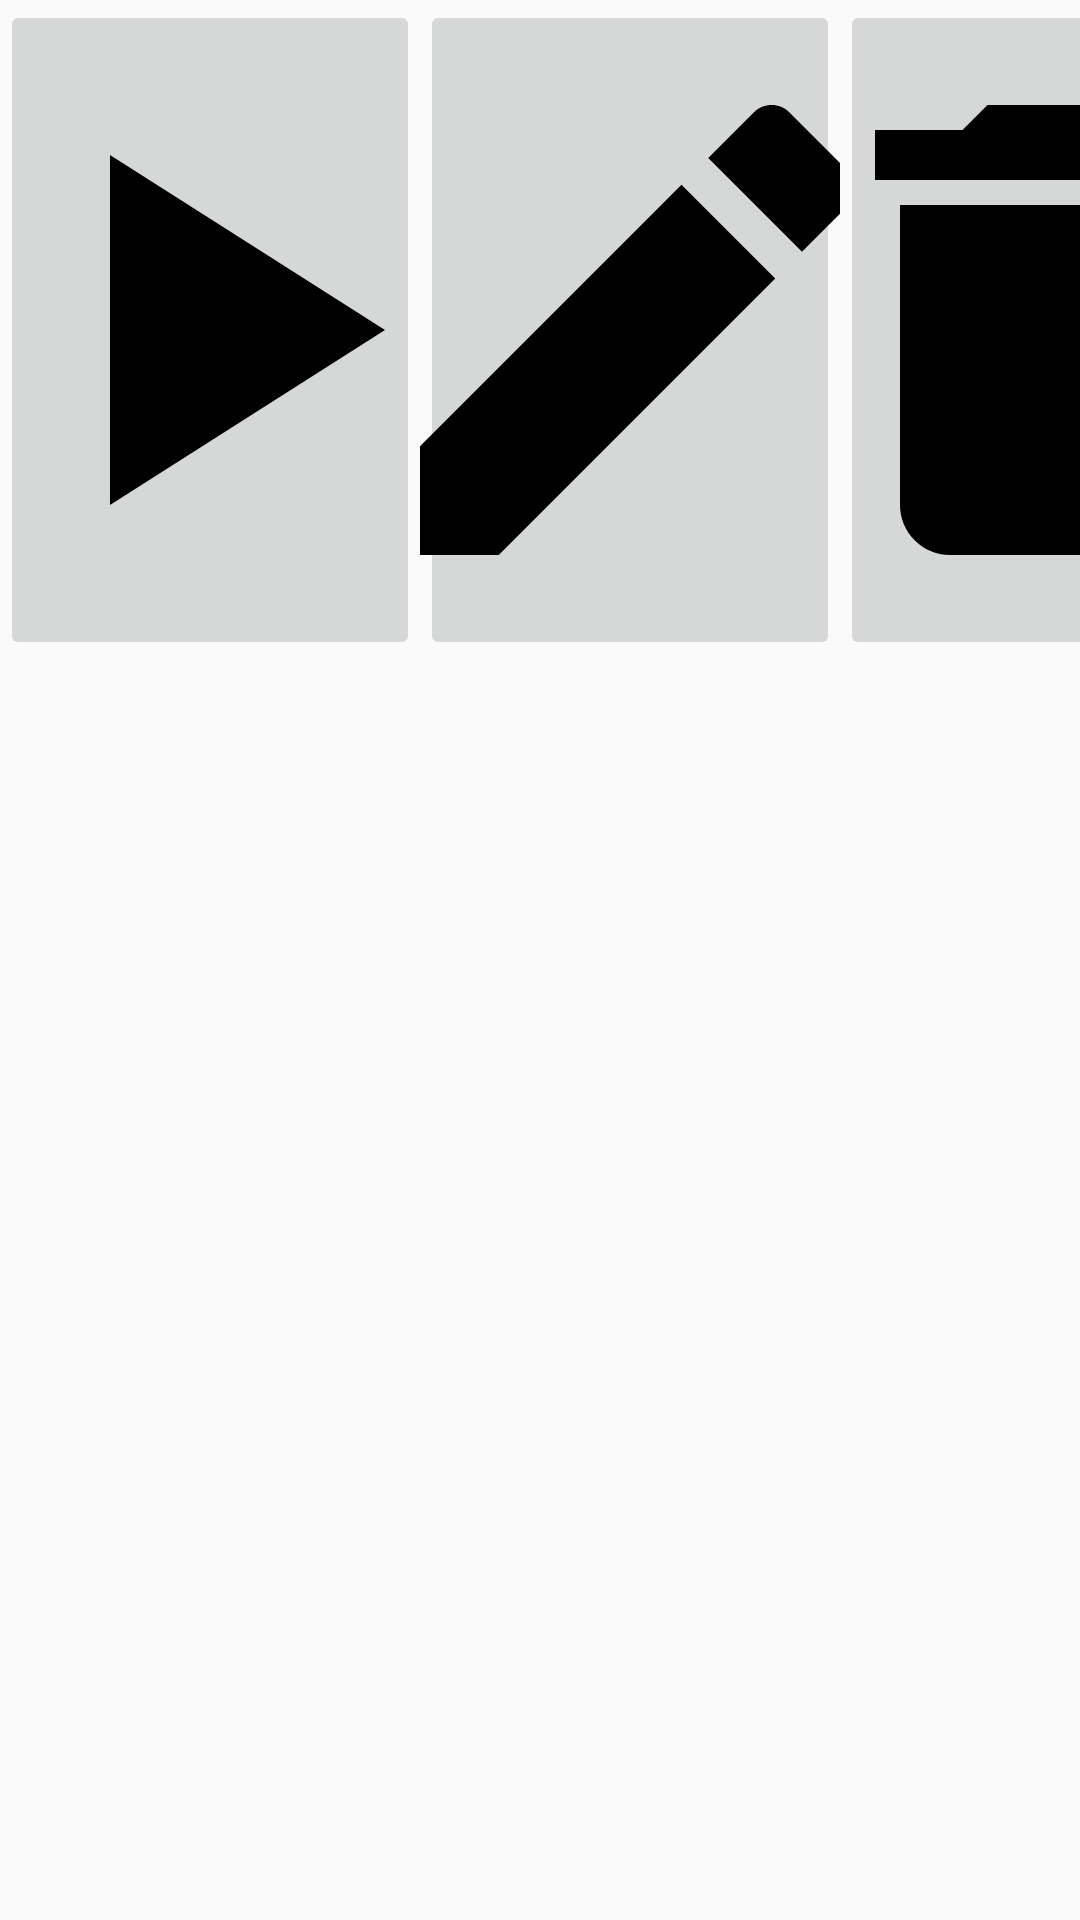

The Android layout XML behind this screen, and the referenced resources:
<!-- AndroidManifest.xml: application theme AppTheme -->
<!-- res/layout/dialog_level_picker.xml -->
<?xml version="1.0" encoding="utf-8"?>
<LinearLayout xmlns:android="http://schemas.android.com/apk/res/android"
    android:layout_width="match_parent"
    android:layout_height="match_parent"
    android:orientation="horizontal"
    android:weightSum="4">

    <ImageButton
        android:id="@+id/dialog_level_picker_play"
        android:layout_width="wrap_content"
        android:layout_height="wrap_content"
        android:layout_weight="1"
        android:src="@drawable/ic_dialog_level_picker_play" />

    <ImageButton
        android:id="@+id/dialog_level_picker_edit"
        android:layout_width="wrap_content"
        android:layout_height="wrap_content"
        android:layout_weight="1"
        android:src="@drawable/ic_dialog_level_picker_edit" />

    <ImageButton
        android:id="@+id/dialog_level_picker_share"
        android:layout_width="wrap_content"
        android:layout_height="wrap_content"
        android:layout_weight="1"
        android:src="@drawable/ic_dialog_level_picker_share" />

    <ImageButton
        android:id="@+id/dialog_level_picker_delete"
        android:layout_width="wrap_content"
        android:layout_height="wrap_content"
        android:layout_weight="1"
        android:src="@drawable/ic_dialog_level_picker_delete" />

</LinearLayout>
<!-- resources referenced by this layout -->
<resources>
  <!-- drawable ic_dialog_level_picker_delete (drawable) -->
  <vector android:height="200dp" android:viewportHeight="24.0"
      android:viewportWidth="24.0" android:width="200dp" xmlns:android="http://schemas.android.com/apk/res/android">
      <path android:fillColor="#FF000000" android:pathData="M6,19c0,1.1 0.9,2 2,2h8c1.1,0 2,-0.9 2,-2V7H6v12zM19,4h-3.5l-1,-1h-5l-1,1H5v2h14V4z"/>
  </vector>
  <!-- drawable ic_dialog_level_picker_edit (drawable) -->
  <vector android:height="200dp" android:viewportHeight="24.0"
      android:viewportWidth="24.0" android:width="200dp" xmlns:android="http://schemas.android.com/apk/res/android">
      <path android:fillColor="#FF000000" android:pathData="M3,17.25V21h3.75L17.81,9.94l-3.75,-3.75L3,17.25zM20.71,7.04c0.39,-0.39 0.39,-1.02 0,-1.41l-2.34,-2.34c-0.39,-0.39 -1.02,-0.39 -1.41,0l-1.83,1.83 3.75,3.75 1.83,-1.83z"/>
  </vector>
  <!-- drawable ic_dialog_level_picker_play (drawable) -->
  <vector android:height="200dp" android:viewportHeight="24.0"
      android:viewportWidth="24.0" android:width="200dp" xmlns:android="http://schemas.android.com/apk/res/android">
      <path android:fillColor="#FF000000" android:pathData="M8,5v14l11,-7z"/>
  </vector>
  <style name="AppTheme" parent="Theme.AppCompat.Light.DarkActionBar">
          
          <item name="colorPrimary">@color/colorDonJuan</item>
          <item name="colorPrimaryDark">@color/colorDonJuan</item>
          <item name="colorAccent">@color/colorKeppel</item>
      </style>
  <color name="colorDonJuan">#5A5050</color>
  <color name="colorKeppel">#3EACA8</color>
</resources>
